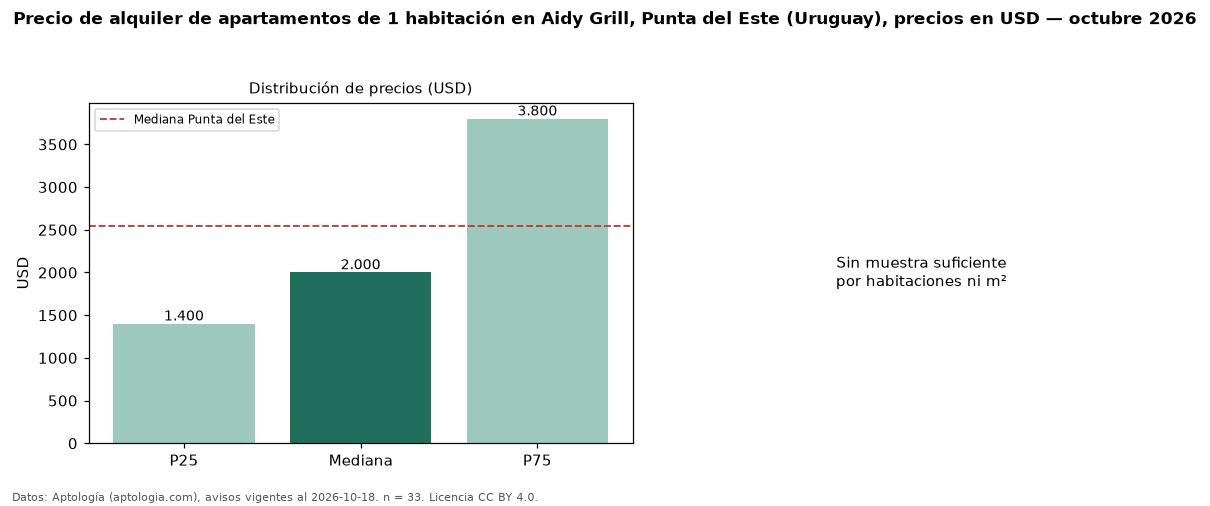

Values plotted in this chart, from the file beside it:
seccion, metrica, valor, moneda, n
precio, p25, 1400, USD, 33
precio, mediana, 2000, USD, 33
precio, p75, 3800, USD, 33
precio, minimo, 850.0, USD, 33
precio, maximo, 7500, USD, 33
banos, mediana_banos, 1.0, , 
habitaciones, 1, 2000, USD, 33
ciudad, mediana_ciudad_referencia, 2550, USD, 
ciudad, mediana_m2_ciudad, 42.37, USD, 
fuente, fecha_datos, 2026-10-18, , 
fuente, atribucion, https://www.aptologia.com/uy/alquiler/pu…, , 
fuente, licencia, CC BY 4.0, , 
